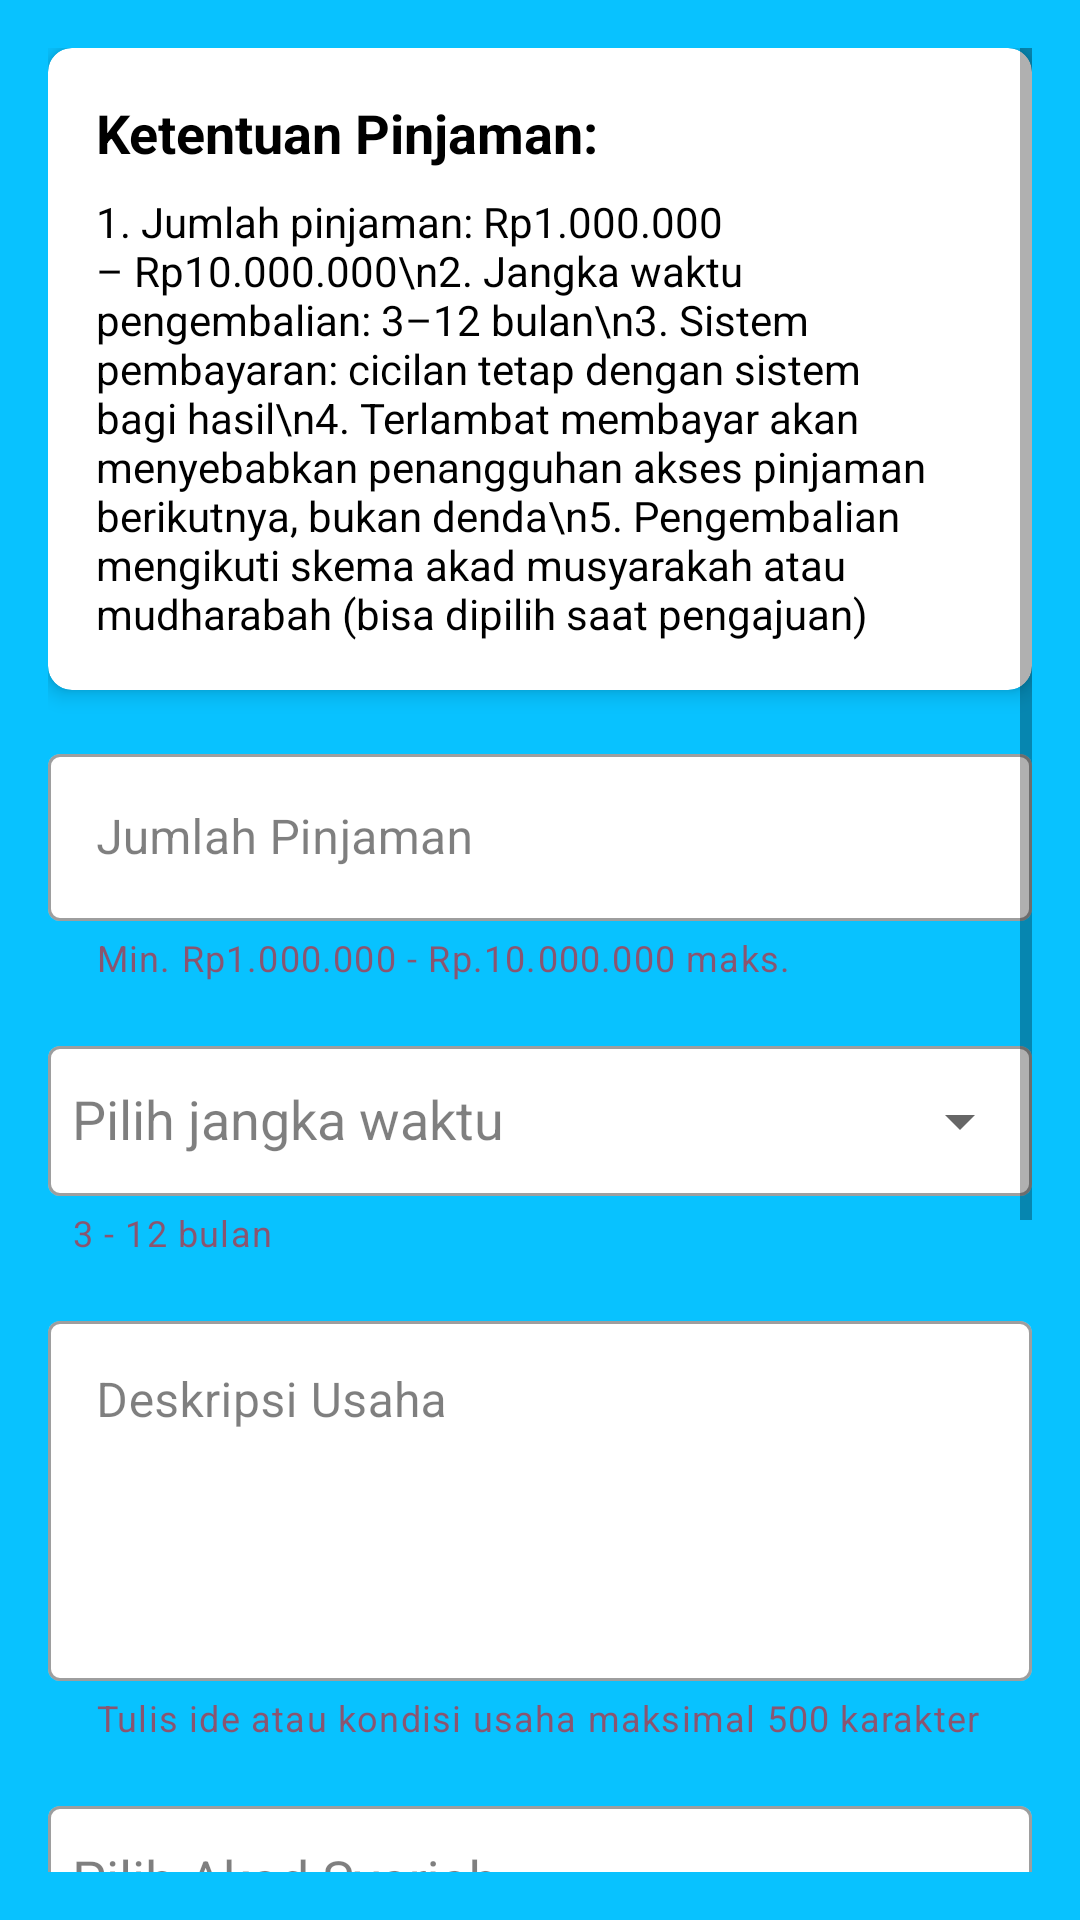

The Android layout XML behind this screen, and the referenced resources:
<!-- AndroidManifest.xml: application theme Theme.FinlyRenew -->
<!-- res/layout/fragment_pinjaman.xml -->
<?xml version="1.0" encoding="utf-8"?>
<ScrollView xmlns:android="http://schemas.android.com/apk/res/android"
    xmlns:app="http://schemas.android.com/apk/res-auto"
    android:layout_width="match_parent"
    android:layout_height="match_parent"
    android:background="@color/blue"
    android:padding="16dp">

    <LinearLayout
        android:layout_width="match_parent"
        android:layout_height="wrap_content"
        android:orientation="vertical">

        
        <com.google.android.material.card.MaterialCardView
            android:layout_width="match_parent"
            android:layout_height="wrap_content"
            app:cardBackgroundColor="@color/white"
            app:cardElevation="4dp"
            app:cardCornerRadius="8dp"
            android:layout_marginBottom="16dp">

            <LinearLayout
                android:layout_width="match_parent"
                android:layout_height="wrap_content"
                android:orientation="vertical"
                android:padding="16dp">

                <TextView
                    android:layout_width="match_parent"
                    android:layout_height="wrap_content"
                    android:text="Ketentuan Pinjaman:"
                    android:textColor="@color/black"
                    android:textSize="18sp"
                    android:textStyle="bold"
                    android:layout_marginBottom="8dp"/>

                <TextView
                    android:layout_width="match_parent"
                    android:layout_height="wrap_content"
                    android:text="1. Jumlah pinjaman: Rp1.000.000 – Rp10.000.000\n2. Jangka waktu pengembalian: 3–12 bulan\n3. Sistem pembayaran: cicilan tetap dengan sistem bagi hasil\n4. Terlambat membayar akan menyebabkan penangguhan akses pinjaman berikutnya, bukan denda\n5. Pengembalian mengikuti skema akad musyarakah atau mudharabah (bisa dipilih saat pengajuan)"
                    android:textColor="@color/black"
                    android:textSize="14sp"/>
            </LinearLayout>
        </com.google.android.material.card.MaterialCardView>

        
        <com.google.android.material.textfield.TextInputLayout
            style="@style/Widget.MaterialComponents.TextInputLayout.OutlinedBox"
            android:layout_width="match_parent"
            android:layout_height="wrap_content"
            android:hint="Jumlah Pinjaman"
            app:helperTextTextColor="#8FF00000"
            app:helperText="Min. Rp1.000.000 - Rp.10.000.000 maks."
            app:boxBackgroundColor="@color/white"
            android:textColorHint="#80000000"
            android:layout_marginBottom="16dp">

            <com.google.android.material.textfield.TextInputEditText
                android:id="@+id/amountEditText"
                android:layout_width="match_parent"
                android:layout_height="wrap_content"
                android:textColor="@color/black"
                android:inputType="number"/>

        </com.google.android.material.textfield.TextInputLayout>

        
        <com.google.android.material.textfield.TextInputLayout
            style="@style/Widget.MaterialComponents.TextInputLayout.OutlinedBox"
            android:layout_width="match_parent"
            android:layout_height="wrap_content"
            app:endIconMode="dropdown_menu"
            app:boxBackgroundColor="@color/white"
            app:helperTextTextColor="#8FF00000"
            app:helperText="3 - 12 bulan"
            android:textColorHint="#80000000"
            android:layout_marginBottom="16dp">

            <AutoCompleteTextView
                android:textColor="@color/black"
                android:id="@+id/loanTermDropdown"
                android:layout_width="match_parent"
                android:layout_height="50dp"
                android:inputType="none"
                android:padding="8dp"
                android:hint="Pilih jangka waktu"/>
        </com.google.android.material.textfield.TextInputLayout>

        
        <com.google.android.material.textfield.TextInputLayout
            style="@style/Widget.MaterialComponents.TextInputLayout.OutlinedBox"
            android:layout_width="match_parent"
            android:layout_height="wrap_content"
            app:helperTextTextColor="#8FF00000"
            app:helperText="Tulis ide atau kondisi usaha maksimal 500 karakter"
            android:textColorHint="#80000000"
            app:boxBackgroundColor="@color/white"
            android:hint="Deskripsi Usaha"
            android:layout_marginBottom="16dp">

            <com.google.android.material.textfield.TextInputEditText
                android:id="@+id/descriptionEditText"
                android:layout_width="match_parent"
                android:layout_height="120dp"
                android:gravity="top"
                android:textColor="@color/black"
                android:inputType="textMultiLine"
                android:maxLines="5"/>
        </com.google.android.material.textfield.TextInputLayout>

        
        <com.google.android.material.textfield.TextInputLayout
            style="@style/Widget.MaterialComponents.TextInputLayout.OutlinedBox"
            android:layout_width="match_parent"
            android:layout_height="wrap_content"
            android:hint="Pilih Akad Syariah"
            app:endIconMode="dropdown_menu"
            app:helperTextTextColor="#8FF00000"
            android:textColorHint="#80000000"
            app:boxBackgroundColor="@color/white"
            android:layout_marginBottom="16dp">

            <AutoCompleteTextView
                android:id="@+id/contractTypeDropdown"
                android:layout_width="match_parent"
                android:layout_height="50dp"
                android:inputType="none"
                android:padding="8dp"
                android:textColor="@color/black" />
        </com.google.android.material.textfield.TextInputLayout>

        <com.google.android.material.textfield.TextInputLayout
            style="@style/Widget.MaterialComponents.TextInputLayout.OutlinedBox"
            android:layout_width="match_parent"
            android:layout_height="wrap_content"
            android:hint="Nomor Rekening"
            app:boxBackgroundColor="@color/white"
            android:textColorHint="#80000000"
            android:layout_marginBottom="16dp">

            <com.google.android.material.textfield.TextInputEditText
                android:id="@+id/norek"
                android:layout_width="match_parent"
                android:layout_height="wrap_content"
                android:textColor="@color/black"
                android:inputType="number"/>

        </com.google.android.material.textfield.TextInputLayout>

        <com.google.android.material.textfield.TextInputLayout
            style="@style/Widget.MaterialComponents.TextInputLayout.OutlinedBox"
            android:layout_width="match_parent"
            android:layout_height="wrap_content"
            android:hint="Pilih Bank"
            app:endIconMode="dropdown_menu"
            android:textColorHint="#80000000"
            app:boxBackgroundColor="@color/white"
            android:layout_marginBottom="16dp">

            <AutoCompleteTextView
                android:id="@+id/bankDropdown"
                android:layout_width="match_parent"
                android:layout_height="50dp"
                android:padding="8dp"
                android:textColor="@color/black"
                android:inputType="none" />
        </com.google.android.material.textfield.TextInputLayout>

        
        <com.google.android.material.checkbox.MaterialCheckBox
            android:id="@+id/termsCheckbox"
            android:layout_width="match_parent"
            android:layout_height="wrap_content"
            android:text="Saya menyetujui syarat dan ketentuan"
            android:textColor="@color/black"
            android:layout_marginBottom="24dp"/>

        
        <com.google.android.material.button.MaterialButton
            android:id="@+id/submitButton"
            android:layout_width="180dp"
            android:layout_height="wrap_content"
            android:text="Ajukan"
            app:backgroundTint="@color/blue_dark"
            android:textColor="@color/white"
            app:cornerRadius="300dp"
            android:textSize="16sp"
            android:layout_gravity="center"
            android:layout_marginBottom="60dp"
            android:textAllCaps="false"/>
    </LinearLayout>
</ScrollView>
<!-- resources referenced by this layout -->
<resources>
  <color name="black">#FF000000</color>
  <color name="blue">#08C2FF</color>
  <color name="blue_dark">#006BFF</color>
  <color name="white">#FFFFFFFF</color>
  <style name="Theme.FinlyRenew" parent="Theme.MaterialComponents.Light.DarkActionBar">
          
          <item name="colorPrimary">@color/blue_dark</item>
          <item name="colorPrimaryVariant">@color/white</item>
          <item name="colorOnPrimary">@color/white</item>
          
          <item name="colorSecondary">@color/teal_200</item>
          <item name="colorSecondaryVariant">@color/teal_700</item>
          <item name="colorOnSecondary">@color/black</item>
          
          <item name="android:statusBarColor">?attr/colorPrimaryVariant</item>
          
      </style>
  <color name="teal_200">#FF03DAC5</color>
  <color name="teal_700">#FF018786</color>
</resources>
